Image classification data set "CLAHE" (MayaUA21/TUGAS-AKHIR-MAYA-NEW on GitHub). Class labels (3): benign, malignant, normal.

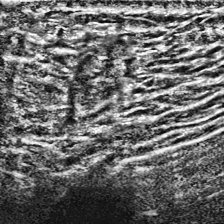
Label: malignant

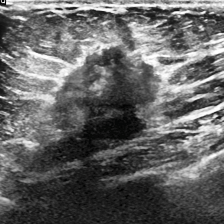
Label: malignant

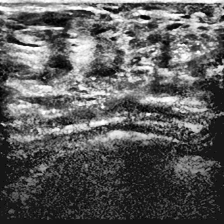
Label: normal

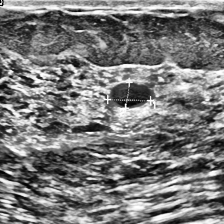
Label: benign

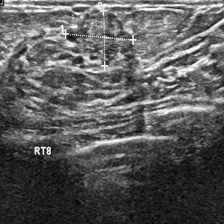
Label: benign

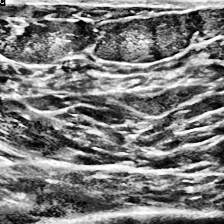
Label: normal
